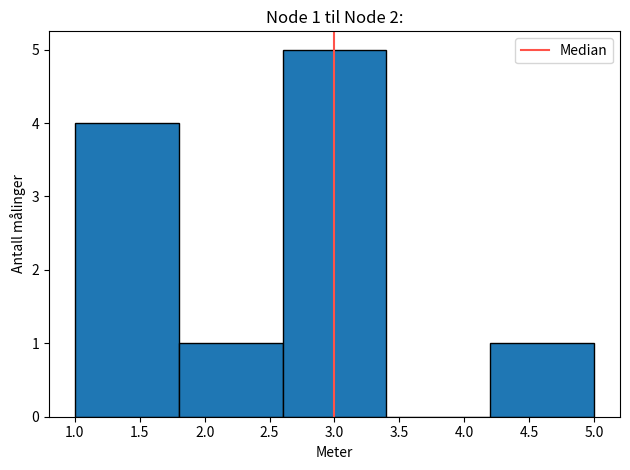

The matplotlib source for this figure:
#This code is based on the following tutorial:
#https://youtu.be/XDv6T4a0RNc?si=RAKcbphPNVuq-0IF

import numpy as np 
import matplotlib.pyplot as plt
import statistics as st

#List with measurements 
distance = [1,1,1,1,2,3,3,3,3,3,5] 
#Number of bins for the plot 
#bins = [0.7 ,0.8, 0.9, 1.0, 1.1, 1.2, 1.3]

plt.hist(distance,bins=5, edgecolor='black')

#Plotting the vertical median line 
median = st.median(distance)
color = '#FF5349'
plt.axvline(median,color=color, label = 'Median')

#Captions 
plt.title('Node 1 til Node 2:')
plt.xlabel("Meter")
plt.ylabel("Antall målinger")

#Plot layout
plt.legend()
plt.tight_layout() 
